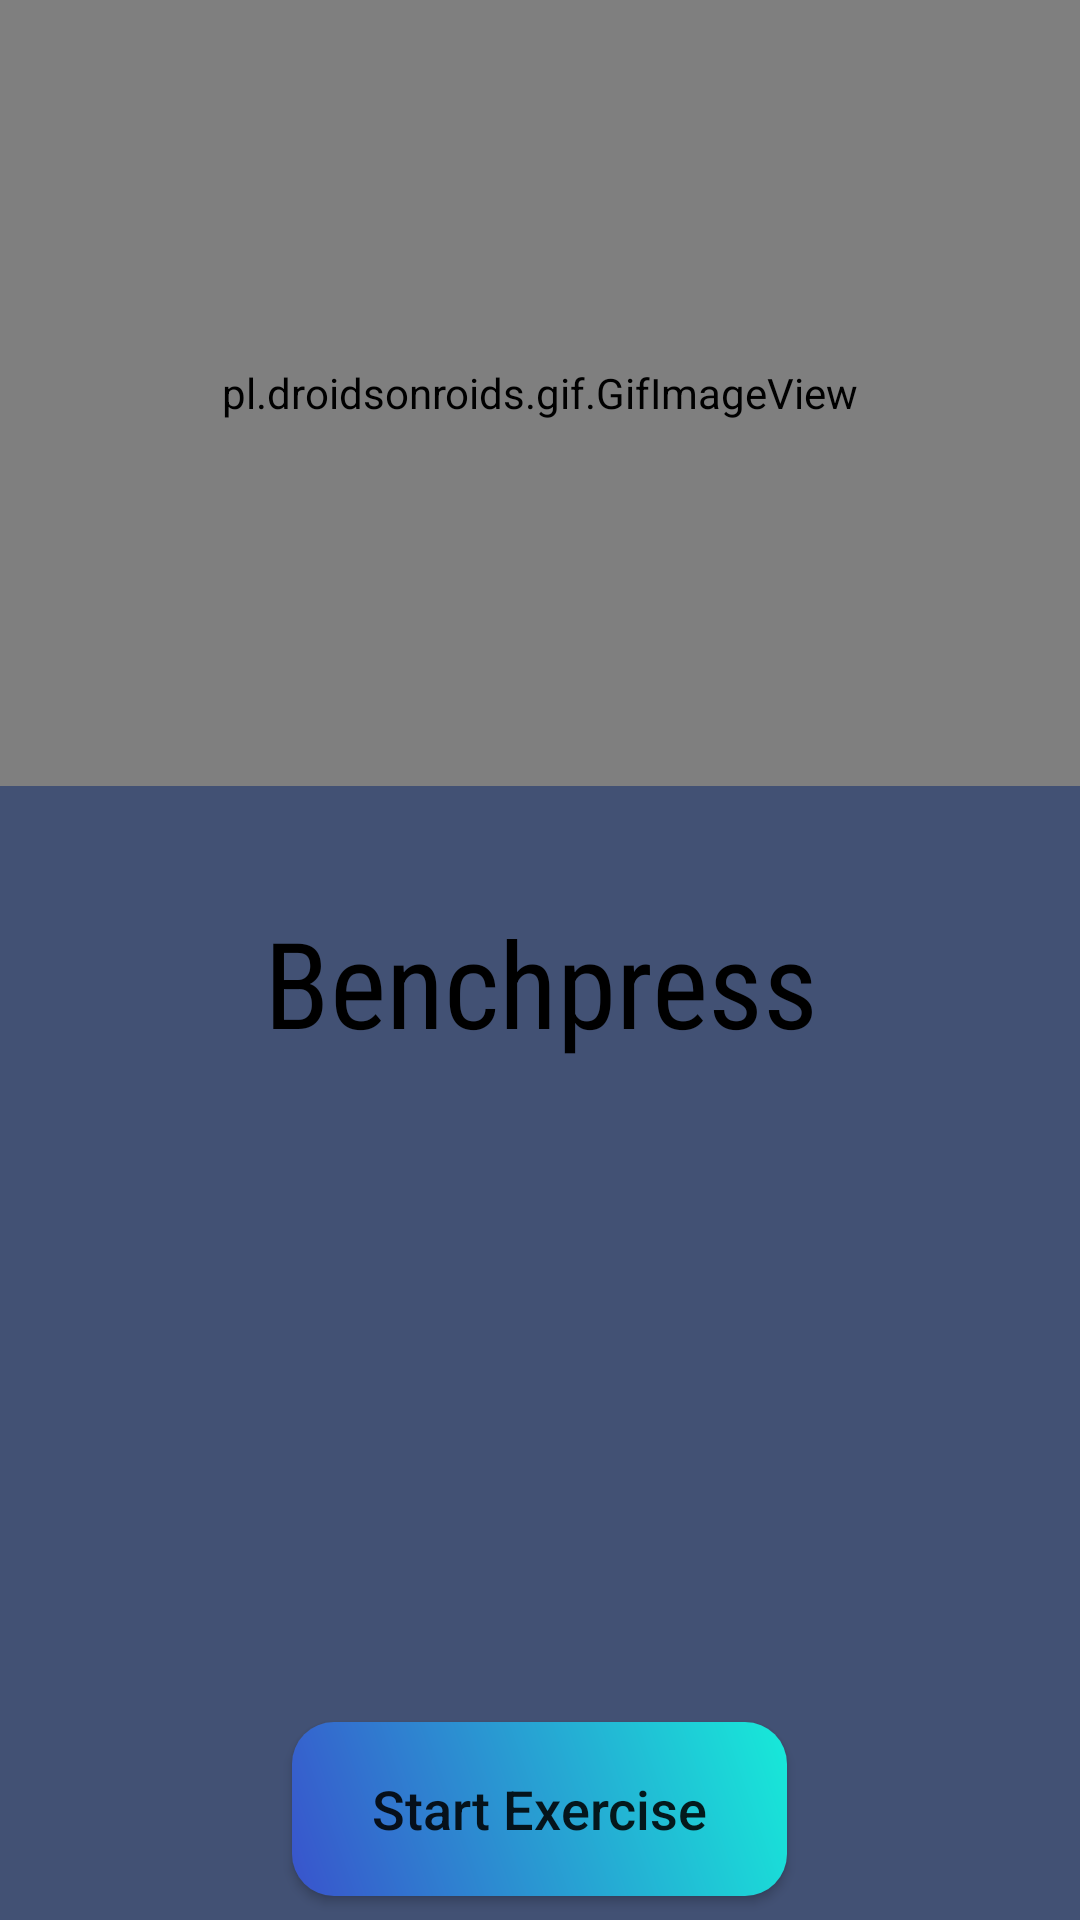

Here is an Android app screen rendered from its layout file. Give the layout XML and the strings, colors and styles it references.
<!-- AndroidManifest.xml: application theme AppTheme -->
<!-- res/layout/activity_benchpress.xml -->
<?xml version="1.0" encoding="utf-8"?>
<LinearLayout xmlns:android="http://schemas.android.com/apk/res/android"
    xmlns:app="http://schemas.android.com/apk/res-auto"
    xmlns:tools="http://schemas.android.com/tools"
    android:layout_width="match_parent"
    android:layout_height="match_parent"
    tools:context=".benchpress"
    android:orientation="vertical"
    android:background="#F4E2DD">

    <LinearLayout
        android:layout_width="match_parent"
        android:layout_height="262dp"
        android:orientation="horizontal"
        android:background="#425174">

        <pl.droidsonroids.gif.GifImageView
            android:layout_width="match_parent"
            android:layout_height="match_parent"
            android:src="@drawable/chestgif" />





    </LinearLayout>


    <LinearLayout
        android:layout_width="match_parent"
        android:layout_height="match_parent"
        android:background="#425174">

        <LinearLayout
            android:layout_width="match_parent"
            android:layout_height="match_parent"
            android:background="@drawable/r"
            android:orientation="vertical">

            <TextView
                android:layout_width="match_parent"
                android:layout_height="71dp"
                android:layout_marginTop="30dp"
                android:fontFamily="sans-serif-condensed"
                android:gravity="center"
                android:text="Benchpress"
                android:textColor="#000000"
                android:textSize="40dp" />

            <TextView
                android:id="@+id/text"
                android:layout_width="290dp"
                android:layout_height="191dp"
                android:layout_marginStart="40dp"
                android:layout_marginEnd="40dp" />

            <Button
                android:id="@+id/startexercise"
                android:layout_width="165dp"
                android:layout_height="58dp"
                android:layout_below="@+id/text_view_countdown"
                android:layout_centerHorizontal="true"
                android:layout_marginTop="20dp"
                android:layout_gravity="center"

                android:background="@drawable/buttonshape"
                android:onClick="startexercise"
                android:text="Start Exercise"
                android:textAllCaps="false"
                android:textSize="18dp" />


        </LinearLayout>
    </LinearLayout>
</LinearLayout>
<!-- resources referenced by this layout -->
<resources>
  <!-- drawable buttonshape (drawable) -->
  <?xml version="1.0" encoding="utf-8"?>
  <shape xmlns:android="http://schemas.android.com/apk/res/android" android:shape="rectangle" >
      <corners
          android:radius="14dp"
          />
      <gradient
          android:angle="45"
          android:startColor="#3953CC"
          android:endColor="#17EAD9"
          android:type="linear"
          />
      <padding
          android:left="0dp"
          android:top="0dp"
          android:right="0dp"
          android:bottom="0dp"/>
  
  
  
  
  </shape>
  <style name="AppTheme" parent="Theme.AppCompat.Light.NoActionBar">
          
          <item name="android:windowTranslucentNavigation">false</item>
          <item name="android:windowDrawsSystemBarBackgrounds">false</item>
          <item name="colorPrimary">@color/colorPrimary</item>
          <item name="colorPrimaryDark">@color/colorPrimaryDark</item>
          <item name="colorAccent">@color/colorAccent</item>
      </style>
  <!-- not gathered from this repository: default colours our renderer supplied (Android Studio template values) -->
  <color name="colorPrimary">#FF6200EE</color>
  <color name="colorPrimaryDark">#FF3700B3</color>
  <color name="colorAccent">#FF03DAC5</color>
</resources>
